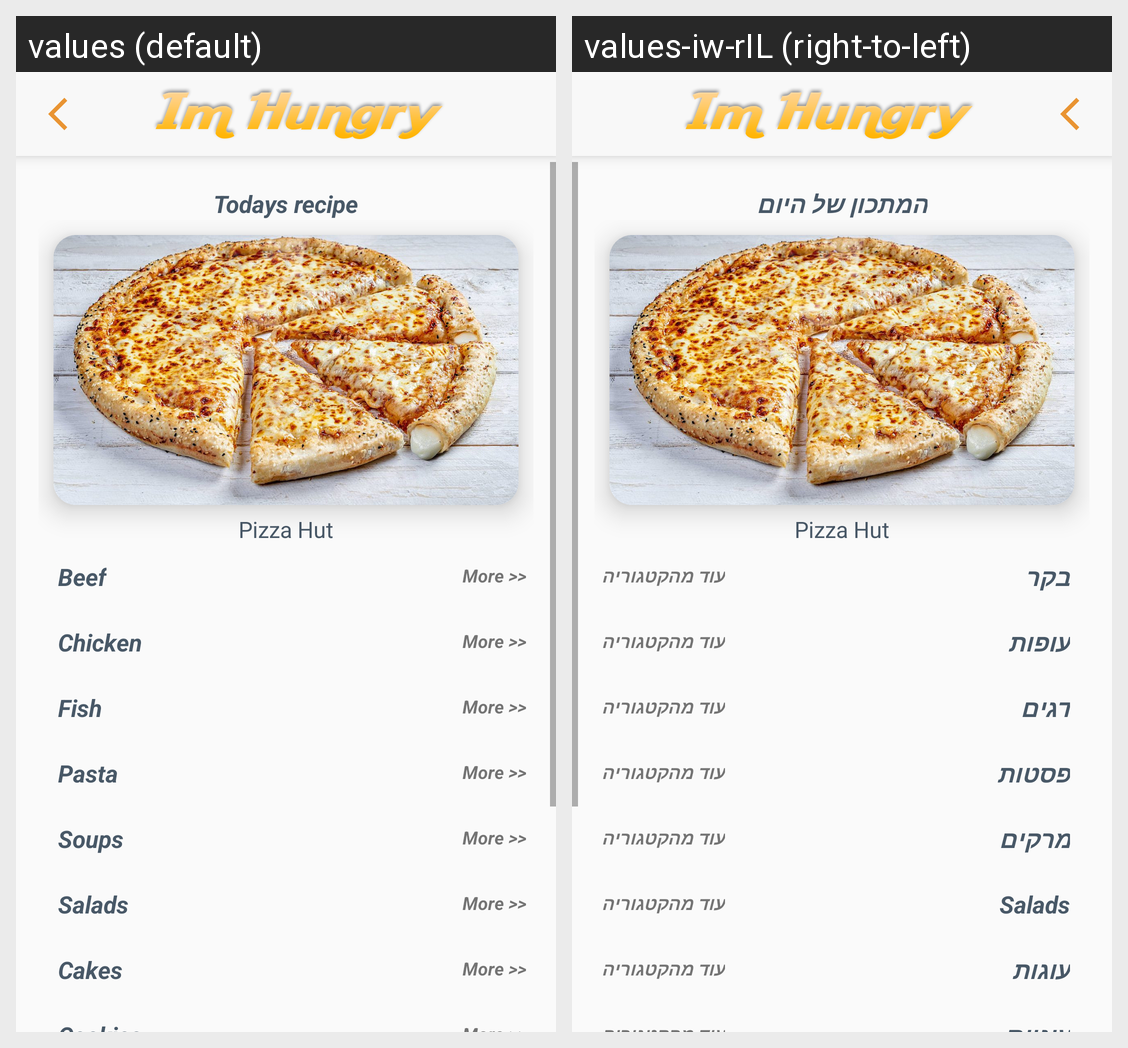

The same Android screen rendered under two of its app's locales, left to right. List the strings drawn on it with the default value and each locale's translation.
Android screen res/layout/activity_recipe_category.xml rendered under 2 locales, left to right: values (default), values-iw-rIL (right-to-left). Device: Nexus 5 (rendered at 1080×1920; each locale shown at half size, 540×960, under a caption strip naming it); theme AppTheme.
Strings drawn on this screen, with the default value and each locale's value (text and hints the layout hard-codes, and strings that could not be matched under every locale, appear in the picture but are not listed):

recipeDay
  values: Todays recipe
  values-iw-rIL: המתכון של היום

Beef
  values: Beef
  values-iw-rIL: בקר

more
  values: More >>
  values-iw-rIL: עוד מהקטגוריה

Chicken
  values: Chicken
  values-iw-rIL: עופות

Fish
  values: Fish
  values-iw-rIL: דגים

Pasta
  values: Pasta
  values-iw-rIL: פסטות

Soups
  values: Soups
  values-iw-rIL: מרקים

Salads
  values: Salads
  values-iw-rIL: Salads  [not translated; the default value is used]

Cakes
  values: Cakes
  values-iw-rIL: עוגות
